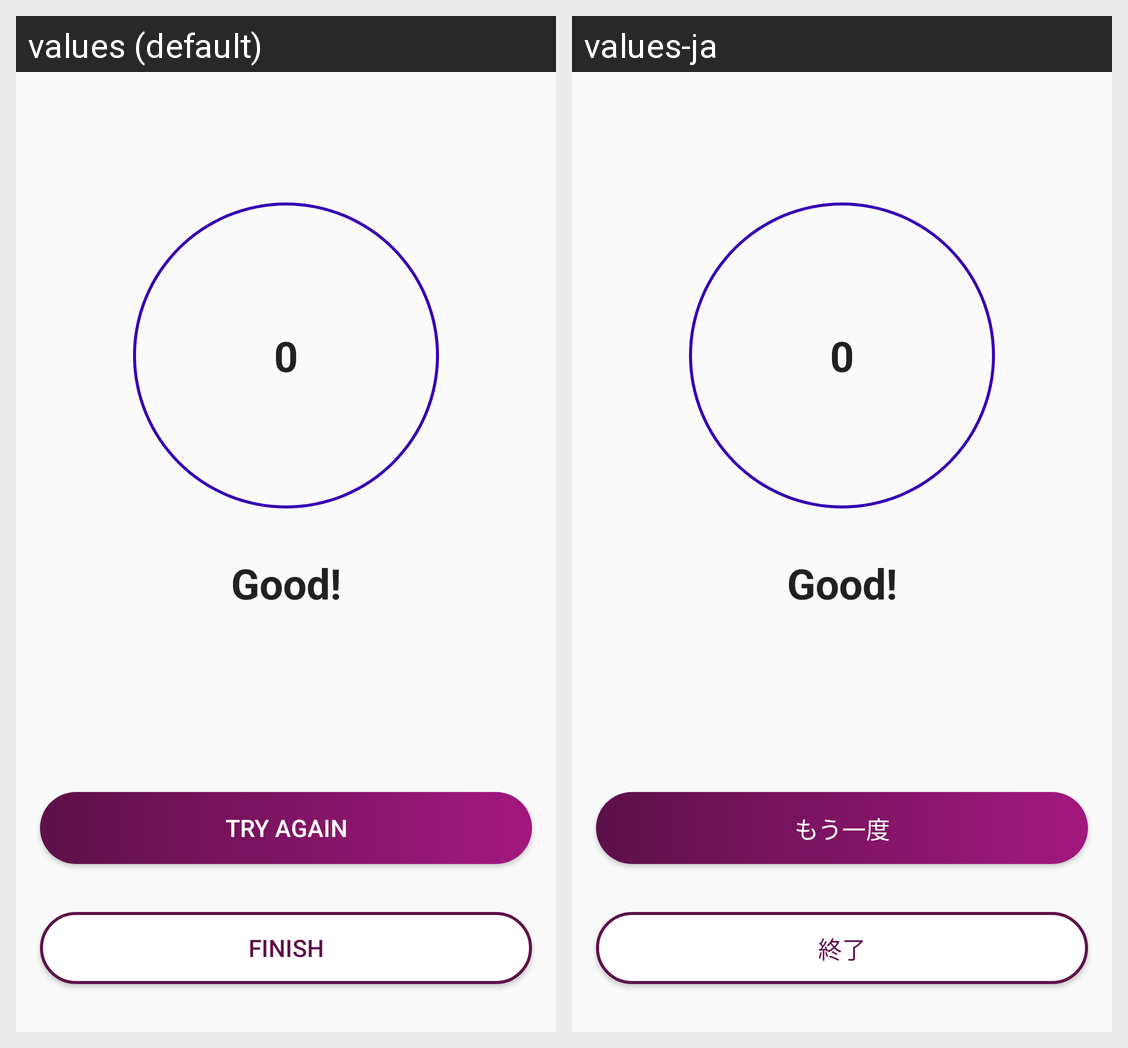

Here is an Android app screen in its default locale and in the app's own translations. Write out the translated-string differences for the strings that appear on this screen.
Android screen res/layout/fragment_end_quiz.xml rendered under 2 locales, left to right: values (default), values-ja. Device: Nexus 5 (rendered at 1080×1920; each locale shown at half size, 540×960, under a caption strip naming it); theme AppTheme.
Strings drawn on this screen, with the default value and each locale's value (text and hints the layout hard-codes, and strings that could not be matched under every locale, appear in the picture but are not listed):

try_again
  values: Try Again
  values-ja: もう一度

finish
  values: Finish
  values-ja: 終了
